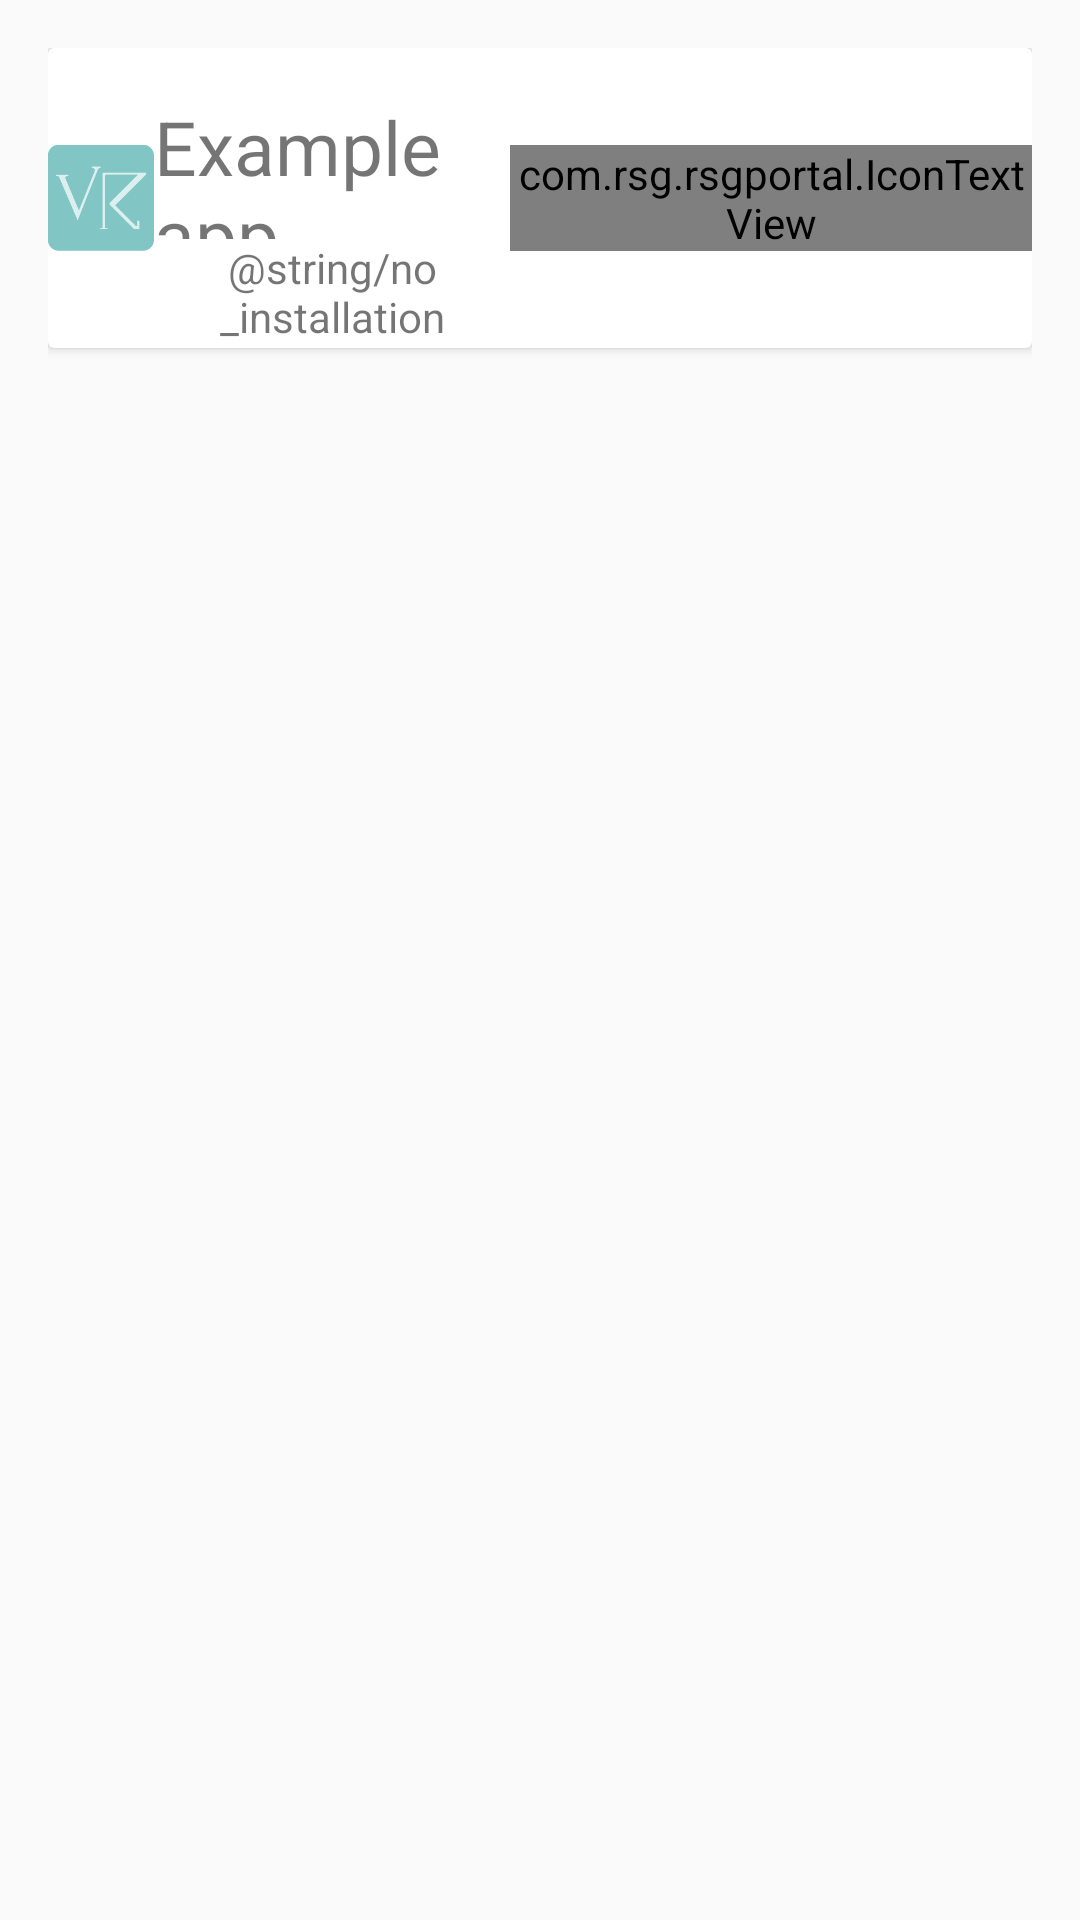

Produce the Android XML layout that renders to this screen, including the resource entries it uses.
<!-- AndroidManifest.xml: application theme AppTheme -->
<!-- res/layout/activity_check_for_updates.xml -->
<?xml version="1.0" encoding="utf-8"?>

<LinearLayout xmlns:android="http://schemas.android.com/apk/res/android"
    xmlns:tools="http://schemas.android.com/tools"
    xmlns:card_view="http://schemas.android.com/apk/res-auto"
    android:layout_width="match_parent"
    android:layout_height="match_parent"
    android:paddingBottom="@dimen/activity_vertical_margin"
    android:paddingLeft="@dimen/activity_horizontal_margin"
    android:paddingRight="@dimen/activity_horizontal_margin"
    android:paddingTop="@dimen/activity_vertical_margin"
    android:layout_gravity="center"
    android:orientation="vertical"
    tools:context=".CheckForUpdatesTestbed"
    >
    <TextView
        android:id="@+id/server_disconnection_error"
        android:layout_width="match_parent"
        android:layout_height="wrap_content"
        android:text="@string/server_disconnected_warning"
        android:textColor="@color/icon_error"
        android:textAlignment="center"
        android:textSize="@dimen/card_title_font_size"
        android:visibility="gone"/>

    <android.support.v7.widget.CardView
        xmlns:card_view="http://schemas.android.com/apk/res-auto"
        android:id="@+id/card_view"
        android:layout_gravity="center_vertical"
        android:layout_width="match_parent"
        android:layout_height="100dp"
        android:foreground="?selectableItemBackground"
        >

        <LinearLayout
            android:layout_width="match_parent"
            android:layout_height="match_parent"
            android:orientation="horizontal">
            <ImageView
                android:layout_width="60dp"
                android:layout_height="60dp"
                android:src="@drawable/vr_icon"
                android:layout_gravity="center_vertical"
                android:layout_weight="1"/>
            <LinearLayout
                android:layout_width="wrap_content"
                android:layout_height="match_parent"
                android:layout_weight="1"
                android:orientation="vertical">
                <TextView
                    android:id="@+id/application_title"
                    android:layout_width="wrap_content"
                    android:layout_height="wrap_content"
                    android:text="@string/application_title"
                    android:layout_marginTop="@dimen/activity_vertical_margin"
                    android:layout_gravity="center"
                    android:textSize="@dimen/card_title_font_size"
                    android:layout_weight="1"/>
                <TextView
                    android:id="@+id/status_text"
                    android:layout_width="match_parent"
                    android:textAlignment="center"
                    android:layout_height="wrap_content"
                    android:text="@string/no_installation_detected"
                    android:layout_gravity="center"
                    android:layout_weight="1"/>
            </LinearLayout>
            <com.rsg.rsgportal.IconTextView
                android:id="@+id/status_icon"
                android:layout_width="wrap_content"
                android:layout_height="wrap_content"
                android:text="@string/icon_ok"
                android:textColor="@color/icon_ok"
                android:textAlignment="center"
                android:textSize="@dimen/card_icon_font_size"
                android:layout_weight="1"
                android:layout_gravity="center"/>
        </LinearLayout>

    </android.support.v7.widget.CardView>
</LinearLayout>
<!-- resources referenced by this layout -->
<resources>
  <color name="icon_error">#f44336</color>
  <color name="icon_ok">#64dd17</color>
  <dimen name="activity_horizontal_margin">16dp</dimen>
  <dimen name="activity_vertical_margin">16dp</dimen>
  <dimen name="card_icon_font_size">55sp</dimen>
  <dimen name="card_title_font_size">25sp</dimen>
  <!-- drawable vr_icon: png bitmap (drawable, 9092 bytes) -->
  <string name="application_title">Example app</string>
  <string name="icon_ok"></string>
  <string name="server_disconnected_warning">No Server Connection</string>
  <style name="AppTheme" parent="Theme.AppCompat.Light.DarkActionBar">
          
          <item name="colorPrimary">@color/colorPrimary</item>
          <item name="colorPrimaryDark">@color/colorPrimaryDark</item>
          <item name="colorAccent">@color/colorAccent</item>
      </style>
  <color name="colorPrimary">#0277bd</color>
  <color name="colorPrimaryDark">#0268a4</color>
  <color name="colorAccent">#FF4081</color>
</resources>
